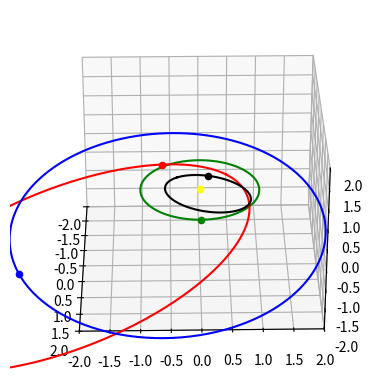

Generate this figure with matplotlib:
# -*- coding: utf-8 -*-
"""
[redacted]
"""

from math import atan, atan2, sin, cos, pi, sqrt
from random import normalvariate, expovariate, uniform, seed
import matplotlib.pyplot as plt
import numpy as np

seed(13)

# Parameters
semiMajorMean = 2
semiMajorStd = 1
semiMajorMax = 4
semiMajorMin = 0
eccentricityMean = 0.4
eccentricityStd = 0.2
eccentricityMin = 0
eccentricityMax = 1
inclinationMean = 0.05
inclinationMin = 0
inclinationMax = 180
anomalyMin = 0
anomalyMax = 360
raanMin = 0
raanMax = 360
argPeriMin = 0
argPeriMax = 360
magMin = 15
magMax = 25

# Rotation matrices
def R_1(a):
    R = np.array([[1, 0, 0],
                  [0, cos(a), 1*sin(a)],
                  [0, -1*sin(a), cos(a)]])
    return R

def R_2(a):
    R = np.array([[cos(a), 0, 1*sin(a)],
                  [0, 1, 0],
                  [-1*sin(a), 0, cos(a)]])
    return R

def R_3(a):
    R = np.array([[cos(a), 1*sin(a), 0],
                  [-1*sin(a), cos(a), 0],
                  [0, 0, 1]])
    return R


def gen_asteroid():
    semiMajor = semiMajorMin
    eccentricity = eccentricityMin
    inclination = inclinationMin
    anomaly = anomalyMin
    raan = raanMin
    argPeri = argPeriMin
    
    while not (semiMajor > semiMajorMin and semiMajor < semiMajorMax):
        semiMajor = normalvariate(semiMajorMean, semiMajorStd)
    
    while not (eccentricity > eccentricityMin and eccentricity < eccentricityMax):
        eccentricity = normalvariate(eccentricityMean, eccentricityStd)
    
    while not (inclination > inclinationMin and inclination < inclinationMax):
        inclination = expovariate(inclinationMean)
        
    anomaly = uniform(anomalyMin, anomalyMax)
    raan = uniform(raanMin, raanMax)
    argPeri = uniform(argPeriMin, argPeriMax)
    mag = uniform(magMin, magMax)
    
    return [semiMajor, eccentricity, inclination, anomaly, raan,
            argPeri]

def pos_heliocentric(a, e, i, theta, raan, argPeri):
    i = i/180*pi
    raan = raan/180*pi
    argPeri = argPeri/180*pi
    theta = theta/180*pi
    
    r = a*(1+e**2)/(1+e*cos(theta))
    r_orbit = np.array([[r*cos(theta)],
                        [r*sin(theta)],
                        [0]])
    
    r_helio = R_3(-1*raan) @ R_1(-1*i) @ R_3(-1*argPeri) @ r_orbit
    
    return r_helio

def calc_MOID(xs, ys, zs):
    MOID = 1000
    for i in range(len(xs)):
        x = xs[i]
        y = ys[i]
        z = zs[i]
        a = atan2(y, x)
        x_e = cos(a)
        y_e = sin(a)
        d = sqrt((x-x_e)**2 + (y-y_e)**2 + z**2)
        if d < MOID:
            MOID = d
    return MOID

def print_asteroid(asteroid):
    print(f"semi-major axis: {asteroid[0]}")
    print(f"eccentricity:    {asteroid[1]}")
    print(f"icnlination:     {asteroid[2]}")
    print(f"RA of the AN:    {asteroid[4]}")
    print(f"Arg of Periaps:  {asteroid[5]}")
    print(f"True anomaly:    {asteroid[3]}")
    
    return None
        

fig = plt.figure()
ax = fig.add_subplot(projection='3d')
ax.scatter(0, 0, 0, c='yellow')

# Earth
positions = [pos_heliocentric(1, 0, 0, theta, 0, 0) for theta in range(0, 360)]
xs = [item[0][0] for item in positions]
ys = [item[1][0] for item in positions]
zs = [item[2][0] for item in positions]

ax.plot(xs, ys, zs, c='green')
ax.scatter(*pos_heliocentric(1, 0, 0, 0, 0, 0), c='green')

for i in range(3):
    color = ['red', 'black', 'blue', 'purple', 'cyan'][i]
    print(f"Asteroid {i+1}: {color}")
    print("-----------------------")
    asteroid = gen_asteroid()
    print_asteroid(asteroid)
    
    positions = [pos_heliocentric(asteroid[0],
                                  asteroid[1],
                                  asteroid[2],
                                  theta,
                                  asteroid[4],
                                  asteroid[5])
                 for theta in range(0, 360)]
    
    xs = [item[0][0] for item in positions]
    ys = [item[1][0] for item in positions]
    zs = [item[2][0] for item in positions]
    print(f"MOID:            {calc_MOID(xs, ys, zs)}")
    print()
    
    ax.plot(xs, ys, zs, c=color)
    ax.scatter(*pos_heliocentric(*asteroid), c=color)


ax.set_xlim3d(-2, 2)
ax.set_ylim3d(-2, 2)
ax.set_zlim3d(-2, 2)

for angle in range(0, 360):
    ax.view_init(30, angle)
    plt.draw()
    plt.pause(.001)